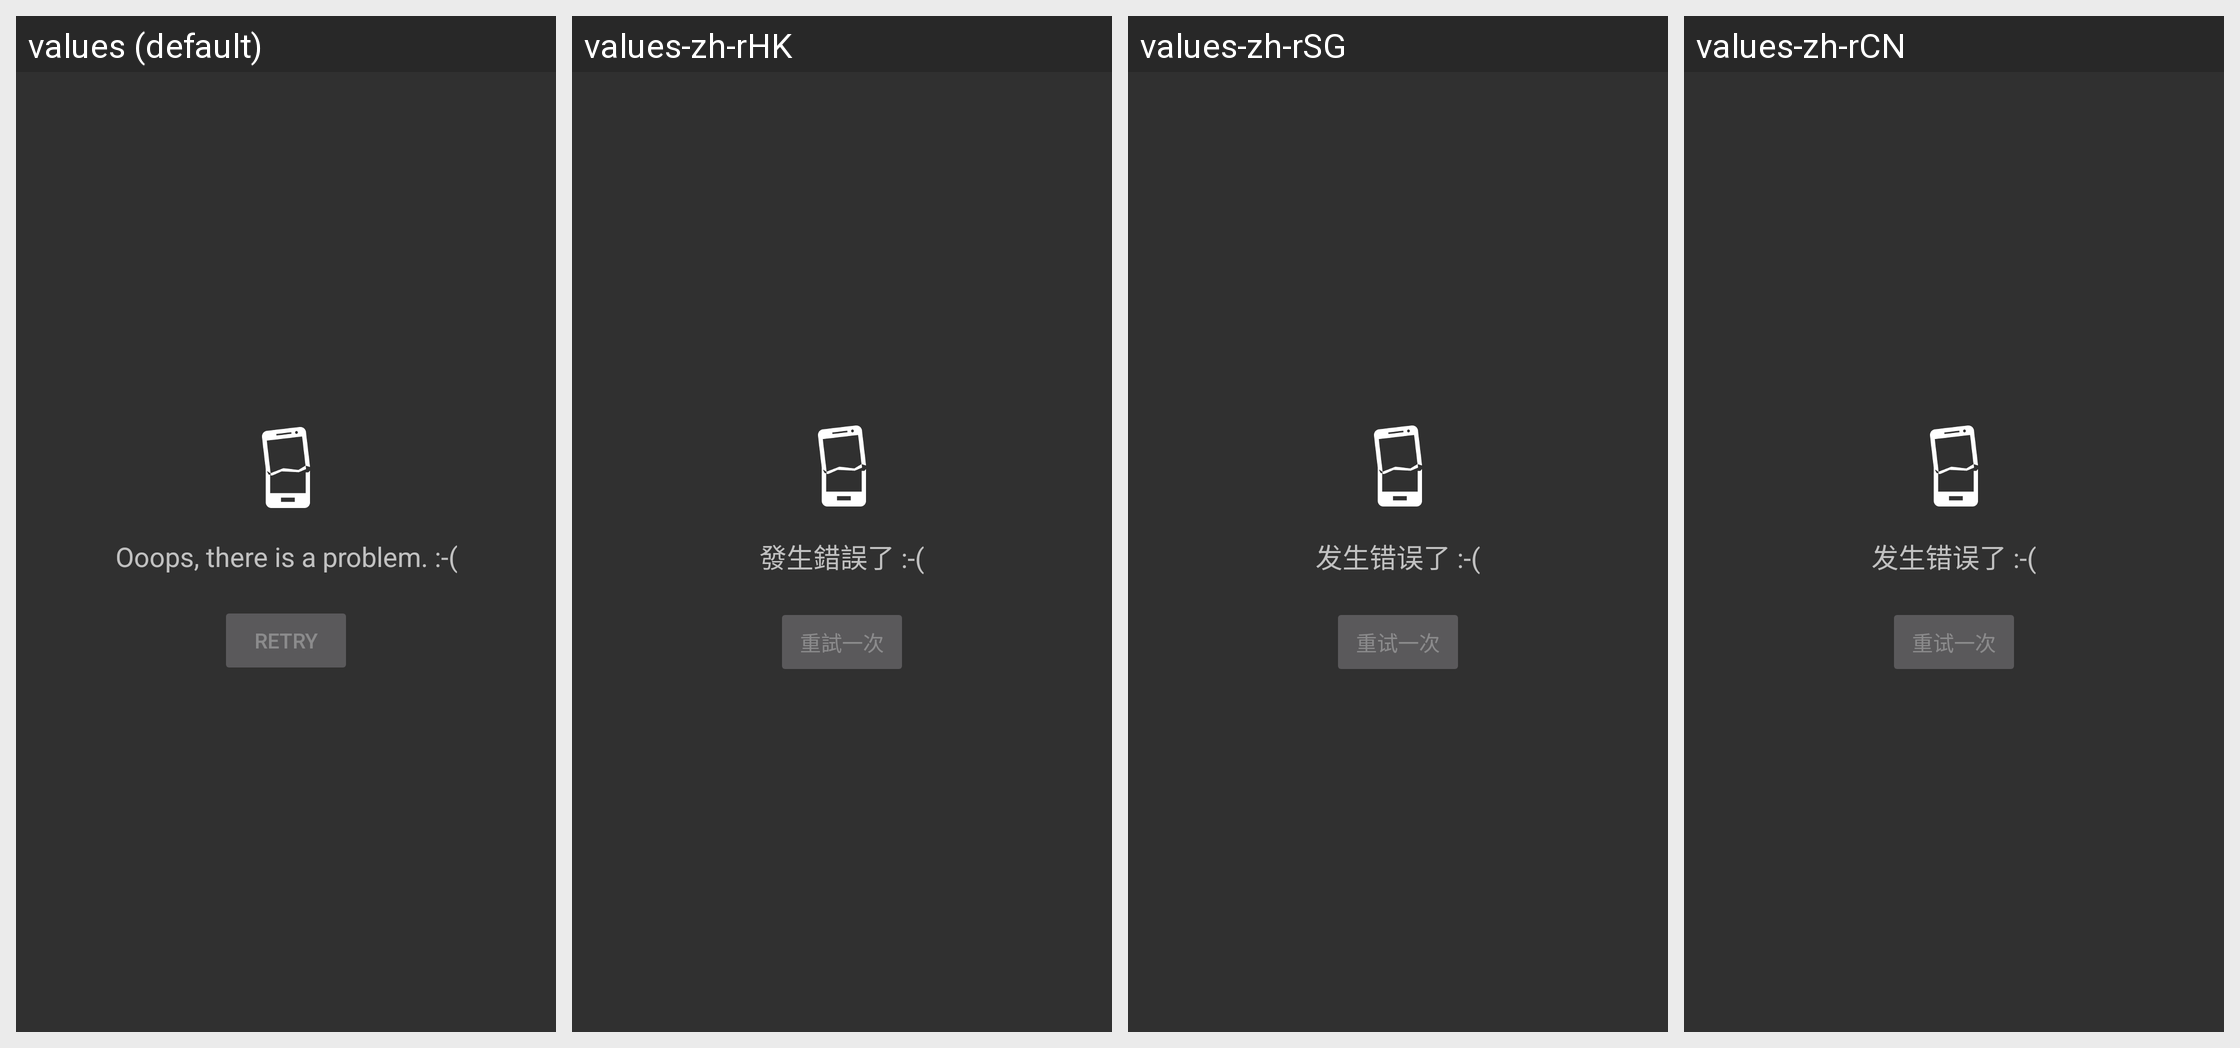

For this localized Android screen grid, give each drawn string resource with its value in every locale shown.
Android screen res/layout/module_error_notice.xml rendered under 4 locales, left to right: values (default), values-zh-rHK, values-zh-rSG, values-zh-rCN. Device: Nexus 5 (rendered at 1080×1920; each locale shown at half size, 540×960, under a caption strip naming it); theme AppTheme.
Other locales in the repository, not shown: values-zh-rTW.
Strings drawn on this screen, with the default value and each locale's value (text and hints the layout hard-codes, and strings that could not be matched under every locale, appear in the picture but are not listed):

moduleErrorMesssageTextDefault
  values: Ooops, there is a problem. :-(
  values-zh-rHK: 發生錯誤了 :-(
  values-zh-rSG: 发生错误了 :-(
  values-zh-rCN: 发生错误了 :-(

moduleErrorMessageRetryButtonTitle
  values: Retry
  values-zh-rHK: 重試一次
  values-zh-rSG: 重试一次
  values-zh-rCN: 重试一次
